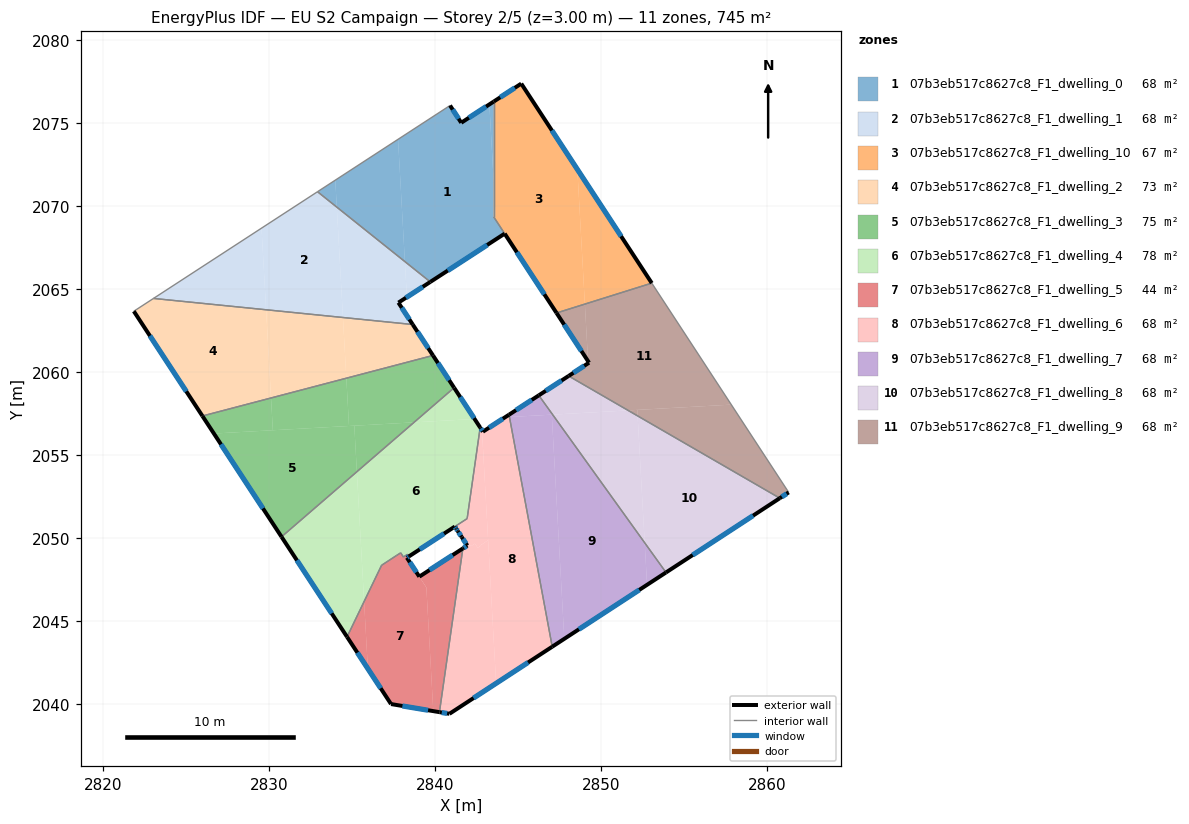
=== STOREY PLAN SPEC (per zone: floor XY polygon, exterior-wall plan segments, windows/doors) ===
zone 1: 07b3eb517c8627c8_F1_dwelling_0  (68.2 m²)
  floor: (2843.28, 2076.10) (2843.54, 2071.38) (2843.54, 2069.32) (2844.20, 2068.31) (2839.72, 2065.40) (2838.19, 2066.63) (2837.78, 2074.00) (2840.91, 2076.03) (2841.58, 2074.99)
  floor: (2843.54, 2076.27) (2843.54, 2071.38) (2843.28, 2076.10)
  floor: (2833.99, 2071.54) (2834.08, 2069.91) (2832.92, 2070.84)
  floor: (2837.78, 2074.00) (2838.19, 2066.63) (2834.08, 2069.91) (2833.99, 2071.54)
  exterior wall: (2841.58, 2074.99) – (2840.91, 2076.03)  [1.2 m]
    window: (2841.42, 2075.24) – (2841.07, 2075.79)  [1.0 m²]
  exterior wall: (2843.54, 2076.27) – (2841.58, 2074.99)  [2.3 m]
    window: (2843.08, 2075.97) – (2842.04, 2075.29)  [2.0 m²]
  exterior wall: (2839.72, 2065.40) – (2844.20, 2068.31)  [5.3 m]
    window: (2840.77, 2066.09) – (2843.15, 2067.63)  [4.5 m²]
  interior walls: 4
zone 2: 07b3eb517c8627c8_F1_dwelling_1  (67.8 m²)
  floor: (2834.08, 2069.91) (2834.46, 2063.26) (2829.83, 2063.73) (2829.55, 2068.64) (2832.92, 2070.84)
  floor: (2838.19, 2066.63) (2838.31, 2064.49) (2837.80, 2064.16) (2838.66, 2062.84) (2834.46, 2063.26) (2834.08, 2069.91)
  floor: (2829.55, 2068.64) (2829.83, 2063.73) (2823.04, 2064.41)
  floor: (2839.72, 2065.40) (2838.31, 2064.49) (2838.19, 2066.63)
  exterior wall: (2837.80, 2064.16) – (2839.72, 2065.40)  [2.3 m]
    window: (2838.25, 2064.45) – (2839.27, 2065.11)  [1.9 m²]
  exterior wall: (2838.66, 2062.84) – (2837.80, 2064.16)  [1.6 m]
    window: (2838.46, 2063.15) – (2838.00, 2063.85)  [1.3 m²]
  interior walls: 3
zone 3: 07b3eb517c8627c8_F1_dwelling_10  (67.3 m²)
  floor: (2845.20, 2077.35) (2848.58, 2072.19) (2849.03, 2064.07) (2847.32, 2063.53) (2843.66, 2069.13) (2843.54, 2071.37) (2843.54, 2076.27)
  floor: (2848.58, 2072.19) (2853.06, 2065.33) (2849.03, 2064.07)
  floor: (2843.54, 2071.37) (2843.66, 2069.13) (2843.54, 2069.32)
  exterior wall: (2845.20, 2077.35) – (2843.54, 2076.27)  [2.0 m]
    window: (2844.81, 2077.10) – (2843.93, 2076.52)  [1.7 m²]
  exterior wall: (2853.06, 2065.33) – (2845.20, 2077.35)  [14.4 m]
    window: (2851.21, 2068.15) – (2847.04, 2074.53)  [12.1 m²]
  exterior wall: (2844.20, 2068.31) – (2847.32, 2063.53)  [5.7 m]
    window: (2844.93, 2067.19) – (2846.59, 2064.66)  [4.8 m²]
  interior walls: 3
zone 4: 07b3eb517c8627c8_F1_dwelling_2  (73.5 m²)
  floor: (2829.83, 2063.73) (2830.12, 2058.41) (2825.99, 2057.33) (2821.85, 2063.64) (2823.04, 2064.41)
  floor: (2834.46, 2063.26) (2834.66, 2059.60) (2830.12, 2058.41) (2829.83, 2063.73)
  floor: (2838.66, 2062.84) (2839.88, 2060.97) (2834.66, 2059.60) (2834.46, 2063.26)
  exterior wall: (2839.88, 2060.97) – (2838.66, 2062.84)  [2.2 m]
    window: (2839.59, 2061.41) – (2838.95, 2062.40)  [1.9 m²]
  exterior wall: (2821.85, 2063.64) – (2825.99, 2057.33)  [7.5 m]
    window: (2822.83, 2062.16) – (2825.02, 2058.81)  [6.4 m²]
  interior walls: 3
zone 5: 07b3eb517c8627c8_F1_dwelling_3  (75.1 m²)
  floor: (2835.14, 2056.74) (2835.29, 2053.97) (2830.75, 2050.05) (2826.68, 2056.27)
  floor: (2838.74, 2056.94) (2835.29, 2053.97) (2835.14, 2056.74)
  floor: (2830.12, 2058.41) (2830.23, 2056.47) (2826.68, 2056.27) (2825.99, 2057.33)
  floor: (2834.66, 2059.60) (2834.82, 2056.72) (2830.23, 2056.47) (2830.12, 2058.41)
  floor: (2839.88, 2060.97) (2841.15, 2059.03) (2838.74, 2056.94) (2834.82, 2056.72) (2834.66, 2059.60)
  exterior wall: (2841.15, 2059.03) – (2839.88, 2060.97)  [2.3 m]
    window: (2840.85, 2059.49) – (2840.18, 2060.52)  [2.0 m²]
  exterior wall: (2825.99, 2057.33) – (2830.75, 2050.05)  [8.7 m]
    window: (2827.11, 2055.62) – (2829.63, 2051.76)  [7.3 m²]
  interior walls: 2
zone 6: 07b3eb517c8627c8_F1_dwelling_4  (78.1 m²)
  floor: (2842.39, 2057.15) (2842.72, 2056.63) (2841.94, 2051.15) (2838.43, 2048.87) (2838.35, 2049.00) (2838.10, 2048.83) (2837.93, 2049.08) (2837.68, 2048.92) (2836.78, 2048.33) (2835.73, 2046.15) (2835.29, 2053.97) (2838.74, 2056.94)
  floor: (2835.29, 2053.97) (2835.73, 2046.15) (2834.70, 2044.02) (2830.75, 2050.05)
  floor: (2841.15, 2059.03) (2842.39, 2057.15) (2838.74, 2056.94)
  exterior wall: (2830.75, 2050.05) – (2834.70, 2044.02)  [7.2 m]
    window: (2831.68, 2048.63) – (2833.77, 2045.43)  [6.1 m²]
  exterior wall: (2842.72, 2056.63) – (2841.15, 2059.03)  [2.9 m]
    window: (2842.35, 2057.20) – (2841.52, 2058.47)  [2.4 m²]
  exterior wall: (2838.43, 2048.87) – (2841.19, 2050.66)  [3.3 m]
    window: (2839.08, 2049.29) – (2840.55, 2050.24)  [2.8 m²]
  interior walls: 9
zone 7: 07b3eb517c8627c8_F1_dwelling_5  (43.9 m²)
  floor: (2841.68, 2049.35) (2840.27, 2039.48) (2839.90, 2039.55) (2839.48, 2047.00) (2839.05, 2047.65)
  floor: (2838.43, 2048.87) (2838.31, 2048.79) (2839.48, 2046.99) (2839.90, 2039.55) (2837.35, 2039.97) (2835.96, 2042.10) (2835.73, 2046.15) (2836.78, 2048.33) (2837.69, 2048.92) (2837.93, 2049.08) (2838.10, 2048.83) (2838.35, 2049.00)
  floor: (2835.73, 2046.15) (2835.96, 2042.10) (2834.70, 2044.02)
  exterior wall: (2839.05, 2047.65) – (2838.31, 2048.79)  [1.4 m]
    window: (2838.88, 2047.91) – (2838.48, 2048.52)  [1.2 m²]
  exterior wall: (2841.68, 2049.35) – (2839.05, 2047.65)  [3.1 m]
    window: (2841.06, 2048.95) – (2839.67, 2048.05)  [2.6 m²]
  exterior wall: (2837.35, 2039.97) – (2840.27, 2039.48)  [3.0 m]
    window: (2838.04, 2039.86) – (2839.58, 2039.60)  [2.5 m²]
  exterior wall: (2834.70, 2044.02) – (2837.35, 2039.97)  [4.8 m]
    window: (2835.32, 2043.07) – (2836.73, 2040.92)  [4.1 m²]
  exterior wall: (2838.31, 2048.79) – (2838.43, 2048.87)  [0.1 m]
    window: (2838.34, 2048.81) – (2838.40, 2048.85)  [0.1 m²]
  interior walls: 7
zone 8: 07b3eb517c8627c8_F1_dwelling_6  (68.2 m²)
  floor: (2844.49, 2057.26) (2847.06, 2043.43) (2843.68, 2041.22) (2842.83, 2056.46) (2842.89, 2056.38) (2844.22, 2057.25)
  floor: (2842.83, 2056.46) (2843.20, 2049.85) (2842.77, 2049.55) (2842.77, 2049.52) (2842.57, 2049.39) (2842.41, 2049.64) (2842.16, 2049.48) (2841.99, 2049.73) (2841.87, 2049.65) (2841.33, 2050.46) (2841.28, 2050.54) (2841.19, 2050.66) (2841.94, 2051.14) (2842.72, 2056.63)
  floor: (2844.46, 2057.40) (2844.49, 2057.26) (2844.22, 2057.25)
  floor: (2843.20, 2049.85) (2843.68, 2041.22) (2840.87, 2039.38) (2840.27, 2039.48) (2841.68, 2049.35) (2841.95, 2049.52) (2841.87, 2049.65) (2841.99, 2049.73) (2842.16, 2049.48) (2842.41, 2049.64) (2842.57, 2049.39) (2842.77, 2049.52) (2842.77, 2049.55)
  exterior wall: (2841.95, 2049.52) – (2841.68, 2049.35)  [0.3 m]
    window: (2841.89, 2049.48) – (2841.74, 2049.39)  [0.3 m²]
  exterior wall: (2841.61, 2050.04) – (2841.95, 2049.52)  [0.6 m]
    window: (2841.69, 2049.92) – (2841.87, 2049.64)  [0.5 m²]
  exterior wall: (2841.37, 2050.40) – (2841.61, 2050.04)  [0.4 m]
    window: (2841.43, 2050.31) – (2841.55, 2050.12)  [0.4 m²]
  exterior wall: (2841.28, 2050.54) – (2841.37, 2050.40)  [0.2 m]
    window: (2841.30, 2050.50) – (2841.35, 2050.43)  [0.1 m²]
  exterior wall: (2841.19, 2050.66) – (2841.28, 2050.54)  [0.2 m]
    window: (2841.21, 2050.63) – (2841.26, 2050.57)  [0.1 m²]
  exterior wall: (2842.89, 2056.38) – (2842.72, 2056.63)  [0.3 m]
    window: (2842.85, 2056.44) – (2842.76, 2056.57)  [0.3 m²]
  exterior wall: (2844.46, 2057.40) – (2842.89, 2056.38)  [1.9 m]
    window: (2844.09, 2057.16) – (2843.26, 2056.62)  [1.6 m²]
  exterior wall: (2840.87, 2039.38) – (2847.06, 2043.43)  [7.4 m]
    window: (2842.32, 2040.33) – (2845.61, 2042.48)  [6.2 m²]
  exterior wall: (2840.27, 2039.48) – (2840.87, 2039.38)  [0.6 m]
    window: (2840.41, 2039.46) – (2840.73, 2039.41)  [0.5 m²]
  interior walls: 4
zone 9: 07b3eb517c8627c8_F1_dwelling_7  (67.8 m²)
  floor: (2847.09, 2057.41) (2852.64, 2049.69) (2852.78, 2047.16) (2847.79, 2043.90) (2847.04, 2057.41)
  floor: (2847.04, 2057.41) (2847.79, 2043.90) (2847.06, 2043.43) (2844.49, 2057.26)
  floor: (2852.64, 2049.69) (2853.92, 2047.90) (2852.78, 2047.16)
  floor: (2846.25, 2058.57) (2847.09, 2057.41) (2844.49, 2057.26) (2844.46, 2057.40)
  exterior wall: (2846.25, 2058.57) – (2844.46, 2057.40)  [2.1 m]
    window: (2845.83, 2058.30) – (2844.88, 2057.68)  [1.8 m²]
  exterior wall: (2847.06, 2043.43) – (2853.92, 2047.90)  [8.2 m]
    window: (2848.67, 2044.48) – (2852.31, 2046.85)  [6.9 m²]
  interior walls: 2
zone 10: 07b3eb517c8627c8_F1_dwelling_8  (67.8 m²)
  floor: (2860.78, 2052.38) (2853.92, 2047.90) (2852.64, 2049.69) (2852.21, 2057.33)
  floor: (2851.63, 2057.66) (2847.09, 2057.41) (2846.25, 2058.57) (2848.05, 2059.74)
  floor: (2852.21, 2057.33) (2852.64, 2049.69) (2847.09, 2057.41) (2851.64, 2057.66)
  exterior wall: (2848.05, 2059.74) – (2846.25, 2058.57)  [2.1 m]
    window: (2847.63, 2059.46) – (2846.68, 2058.84)  [1.8 m²]
  exterior wall: (2853.92, 2047.90) – (2860.78, 2052.38)  [8.2 m]
    window: (2855.53, 2048.95) – (2859.16, 2051.32)  [6.9 m²]
  interior walls: 2
zone 11: 07b3eb517c8627c8_F1_dwelling_9  (67.8 m²)
  floor: (2853.06, 2065.33) (2857.85, 2058.01) (2851.63, 2057.66) (2848.05, 2059.74) (2849.23, 2060.50) (2849.28, 2060.54) (2849.22, 2060.63) (2849.03, 2064.07)
  floor: (2857.85, 2058.01) (2861.31, 2052.72) (2860.78, 2052.38) (2852.21, 2057.33) (2852.19, 2057.69)
  floor: (2849.03, 2064.07) (2849.22, 2060.63) (2847.32, 2063.53)
  floor: (2852.19, 2057.69) (2852.21, 2057.33) (2851.64, 2057.66)
  exterior wall: (2849.28, 2060.54) – (2848.05, 2059.74)  [1.5 m]
    window: (2848.99, 2060.35) – (2848.34, 2059.93)  [1.2 m²]
  exterior wall: (2847.32, 2063.53) – (2849.28, 2060.54)  [3.6 m]
    window: (2847.78, 2062.83) – (2848.82, 2061.24)  [3.0 m²]
  exterior wall: (2860.78, 2052.38) – (2861.31, 2052.72)  [0.6 m]
    window: (2860.90, 2052.46) – (2861.18, 2052.64)  [0.5 m²]
  interior walls: 3

=== DERIVED (storey summary) ===
Building: EU S2 Campaign
Storey: 2 of 5  (floor level z = 3.00 m)
Storey gross floor area: 745.4 m²
Zones on this storey: 11
  - 07b3eb517c8627c8_F1_dwelling_0: floor 68.2 m²; exterior wall 8.9 m (26.8 m²); 3 window(s) 7.5 m²; WWR 28.1%
  - 07b3eb517c8627c8_F1_dwelling_1: floor 67.8 m²; exterior wall 3.9 m (11.6 m²); 2 window(s) 3.3 m²; WWR 28.1%
  - 07b3eb517c8627c8_F1_dwelling_10: floor 67.3 m²; exterior wall 22.1 m (66.2 m²); 3 window(s) 18.6 m²; WWR 28.1%
  - 07b3eb517c8627c8_F1_dwelling_2: floor 73.5 m²; exterior wall 9.8 m (29.3 m²); 2 window(s) 8.2 m²; WWR 28.1%
  - 07b3eb517c8627c8_F1_dwelling_3: floor 75.1 m²; exterior wall 11.0 m (33.1 m²); 2 window(s) 9.3 m²; WWR 28.1%
  - 07b3eb517c8627c8_F1_dwelling_4: floor 78.1 m²; exterior wall 13.4 m (40.1 m²); 3 window(s) 11.3 m²; WWR 28.1%
  - 07b3eb517c8627c8_F1_dwelling_5: floor 43.9 m²; exterior wall 12.4 m (37.3 m²); 5 window(s) 10.5 m²; WWR 28.1%
  - 07b3eb517c8627c8_F1_dwelling_6: floor 68.2 m²; exterior wall 11.9 m (35.6 m²); 9 window(s) 10.0 m²; WWR 28.1%
  - 07b3eb517c8627c8_F1_dwelling_7: floor 67.8 m²; exterior wall 10.3 m (31.0 m²); 2 window(s) 8.7 m²; WWR 28.1%
  - 07b3eb517c8627c8_F1_dwelling_8: floor 67.8 m²; exterior wall 10.3 m (31.0 m²); 2 window(s) 8.7 m²; WWR 28.1%
  - 07b3eb517c8627c8_F1_dwelling_9: floor 67.8 m²; exterior wall 5.7 m (17.1 m²); 3 window(s) 4.8 m²; WWR 28.1%
Zone adjacency (shared interzone walls):
  - 07b3eb517c8627c8_F1_dwelling_0 ↔ 07b3eb517c8627c8_F1_dwelling_1
  - 07b3eb517c8627c8_F1_dwelling_0 ↔ 07b3eb517c8627c8_F1_dwelling_10
  - 07b3eb517c8627c8_F1_dwelling_1 ↔ 07b3eb517c8627c8_F1_dwelling_2
  - 07b3eb517c8627c8_F1_dwelling_10 ↔ 07b3eb517c8627c8_F1_dwelling_9
  - 07b3eb517c8627c8_F1_dwelling_2 ↔ 07b3eb517c8627c8_F1_dwelling_3
  - 07b3eb517c8627c8_F1_dwelling_3 ↔ 07b3eb517c8627c8_F1_dwelling_4
  - 07b3eb517c8627c8_F1_dwelling_4 ↔ 07b3eb517c8627c8_F1_dwelling_5
  - 07b3eb517c8627c8_F1_dwelling_4 ↔ 07b3eb517c8627c8_F1_dwelling_6
  - 07b3eb517c8627c8_F1_dwelling_5 ↔ 07b3eb517c8627c8_F1_dwelling_6
  - 07b3eb517c8627c8_F1_dwelling_6 ↔ 07b3eb517c8627c8_F1_dwelling_7
  - 07b3eb517c8627c8_F1_dwelling_7 ↔ 07b3eb517c8627c8_F1_dwelling_8
  - 07b3eb517c8627c8_F1_dwelling_8 ↔ 07b3eb517c8627c8_F1_dwelling_9